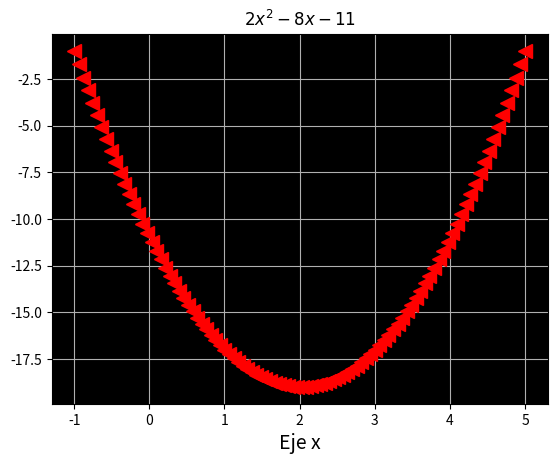

This figure's Python source:
import matplotlib.pyplot as plt
import numpy as np

x =np.linspace(-1 , 5, 100)
fx=2*x**2-8*x-11
plt.plot(x , fx, '<',linewidth=3, color='r',markersize =10)
plt.title('$2x^2-8x-11$')
plt.xlabel('Eje x', fontsize = 14)
a = plt.gca()
a.set_facecolor('k')
plt.grid(True)
plt.savefig('graficala2.png')